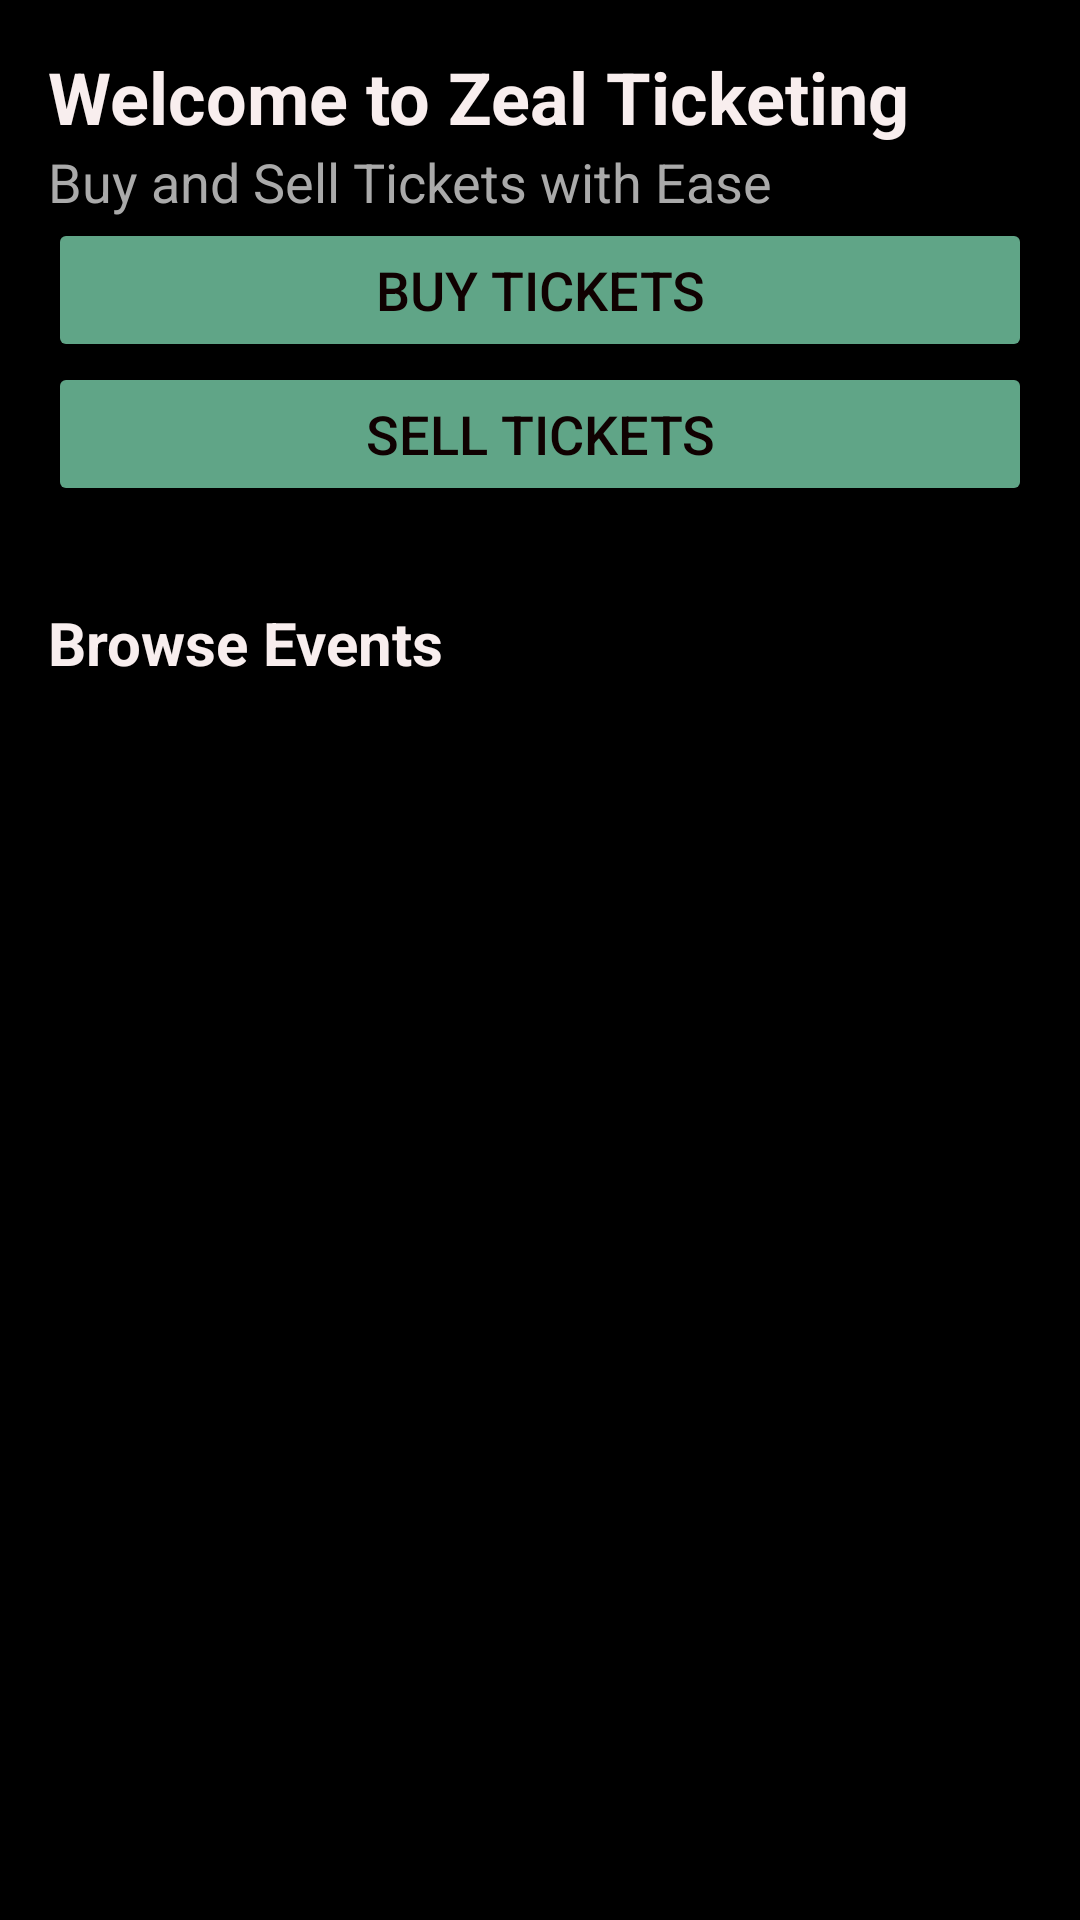

This screen was rendered from an Android layout file. Write that file and the resources it references.
<!-- AndroidManifest.xml: application theme Theme.Zeal_ticketing -->
<!-- res/layout/activity_main.xml -->
<?xml version="1.0" encoding="utf-8"?>
<LinearLayout xmlns:android="http://schemas.android.com/apk/res/android"
    xmlns:tools="http://schemas.android.com/tools"
    android:layout_width="match_parent"
    android:layout_height="match_parent"
    android:background="@color/black"
    android:orientation="vertical"
    android:padding="16dp">

    <TextView
        android:layout_width="match_parent"
        android:layout_height="wrap_content"
        android:text="Welcome to Zeal Ticketing"
        android:textColor="#F8EEEE"
        android:textSize="24sp"
        android:textStyle="bold" />

    <TextView
        android:layout_width="match_parent"
        android:layout_height="wrap_content"
        android:text="Buy and Sell Tickets with Ease"
        android:textColor="@android:color/darker_gray"
        android:textSize="18sp" />

    <Button
        android:id="@+id/btn_buy_tickets"
        android:layout_width="match_parent"
        android:layout_height="wrap_content"
        android:backgroundTint="#60A587"
        android:text="Buy Tickets"
        android:textColor="#100101"
        android:textSize="18sp" />

    <Button
        android:id="@+id/btn_sell_tickets"
        android:layout_width="match_parent"
        android:layout_height="wrap_content"
        android:backgroundTint="#60A587"
        android:text="Sell Tickets"
        android:textColor="#100101"
        android:textSize="18sp" />

    <TextView
        android:layout_width="match_parent"
        android:layout_height="wrap_content"
        android:layout_marginTop="32dp"
        android:text="Browse Events"
        android:textColor="#F8EEEE"
        android:textSize="20sp"
        android:textStyle="bold" />

    <ListView
        android:id="@+id/list_events"
        android:layout_width="match_parent"
        android:layout_height="wrap_content"
        android:layout_marginTop="16dp"
        android:cacheColorHint="@color/white" />

</LinearLayout>
<!-- resources referenced by this layout -->
<resources>
  <style name="Theme.Zeal_ticketing" parent="Base.Theme.Zeal_ticketing" />
  <style name="Base.Theme.Zeal_ticketing" parent="Theme.Material3.DayNight.NoActionBar">
          
          
      </style>
  <!-- not gathered from this repository: default colours our renderer supplied (Android Studio template values) -->
  <color name="black">#FF000000</color>
  <color name="white">#FFFFFFFF</color>
</resources>
